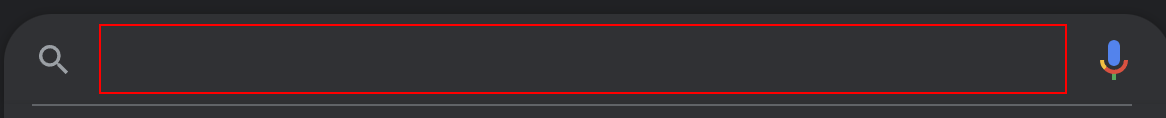
Task: Clothing Consultan
Workflow: Main

Step 1: type "City + " weather in Fahrenheit"" into the text box

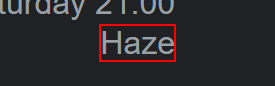
Step 2: get-text from the element 'wob_dc'

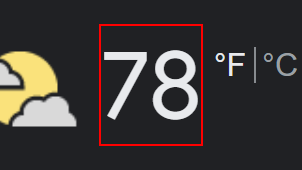
Step 3: get-text from the element 'wob_tm'
